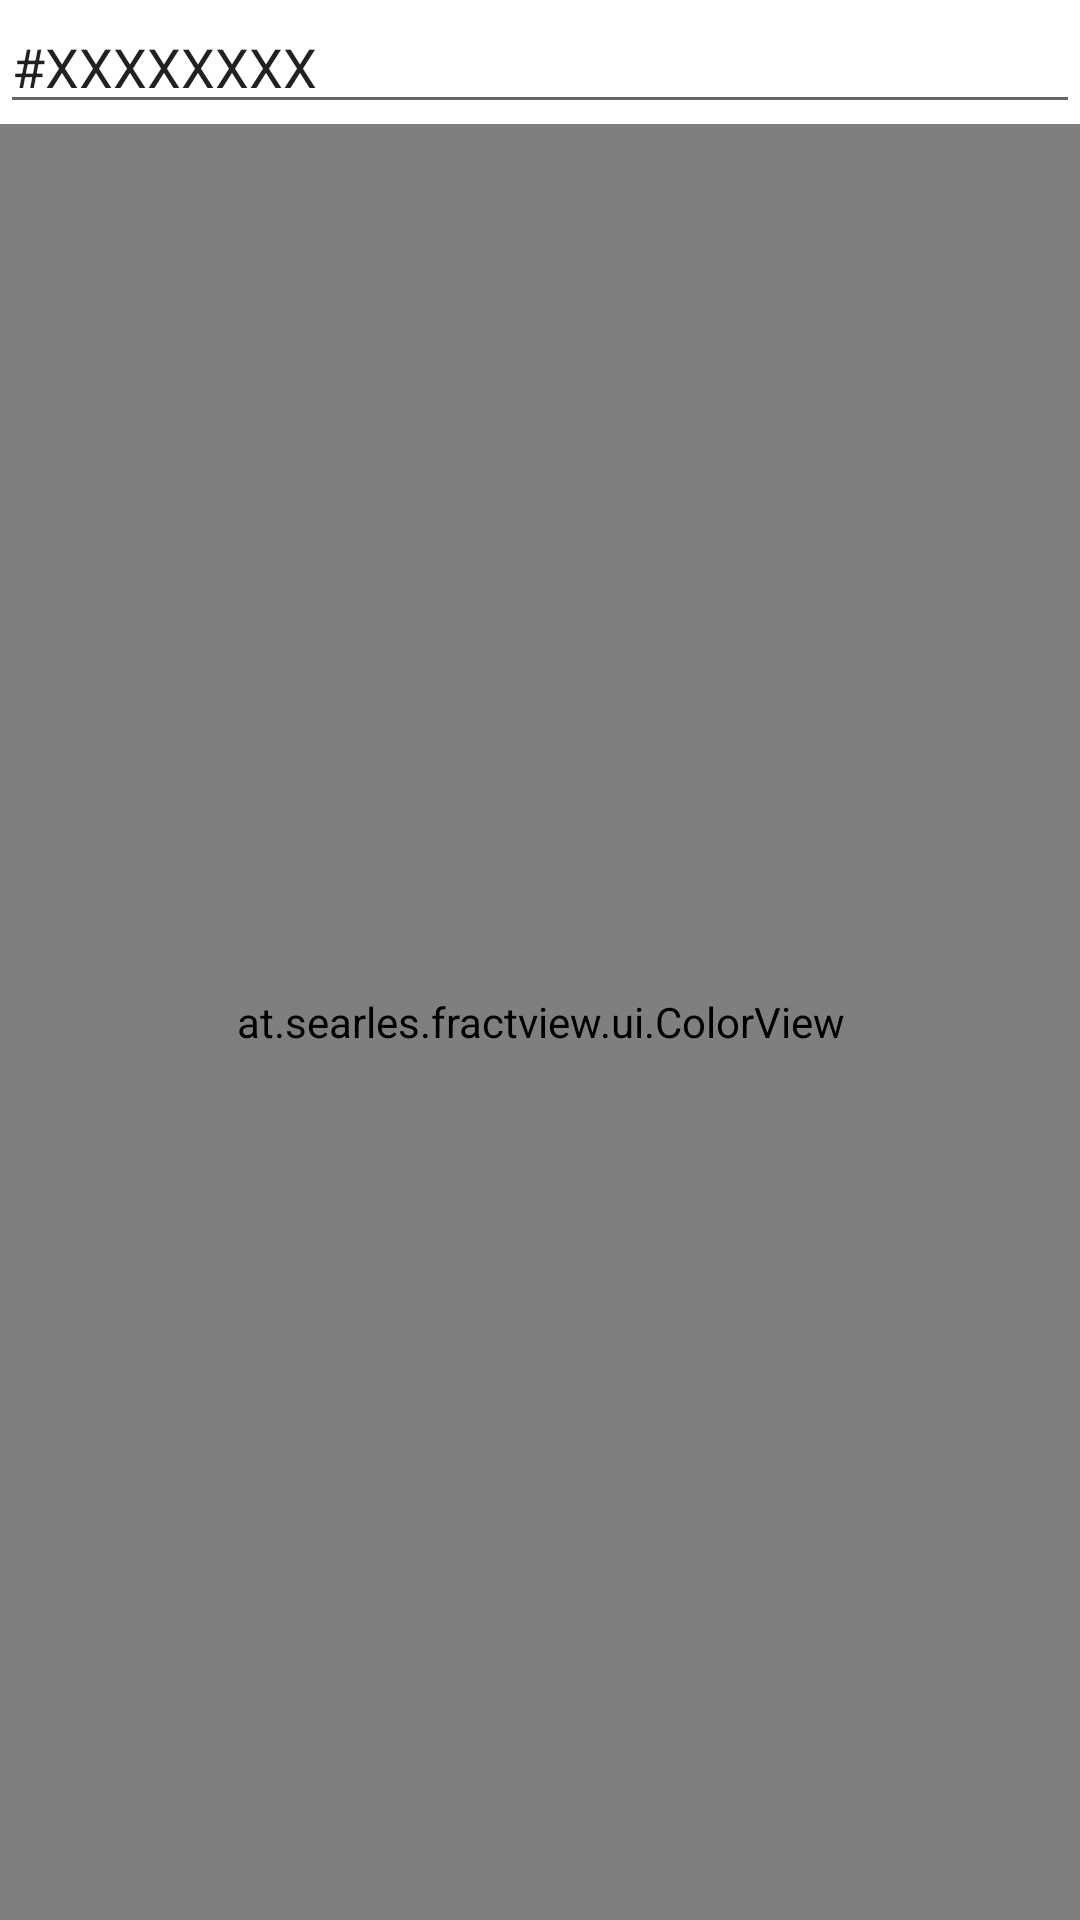

This screen was rendered from an Android layout file. Write that file and the resources it references.
<!-- AndroidManifest.xml: fallback theme Theme.MaterialComponents.DayNight.NoActionBar -->
<!-- res/layout/color_editor.xml -->
<?xml version="1.0" encoding="utf-8"?>
<LinearLayout xmlns:android="http://schemas.android.com/apk/res/android" android:orientation="vertical"
    android:layout_width="match_parent" android:layout_height="match_parent"
    android:weightSum="1"
    android:columnCount="2"
    android:rowCount="3">

    <EditText
        android:layout_width="fill_parent"
        android:layout_height="wrap_content"
        android:text="#XXXXXXXX"
        android:id="@+id/webcolorEditText"
        android:layout_gravity="center_horizontal"
        android:layout_row="2"
        android:layout_column="0" />

    <view
        class="at.example.fractview.ui.ColorView"
        android:id="@+id/colorView"
        android:layout_gravity="center_horizontal"
        android:layout_row="0"
        android:layout_column="0"
        android:layout_width="match_parent"
        android:layout_height="0dp"
        android:layout_columnSpan="2"
        android:layout_weight="1" />


</LinearLayout>
<!-- resources referenced by this layout -->
<resources>

</resources>
